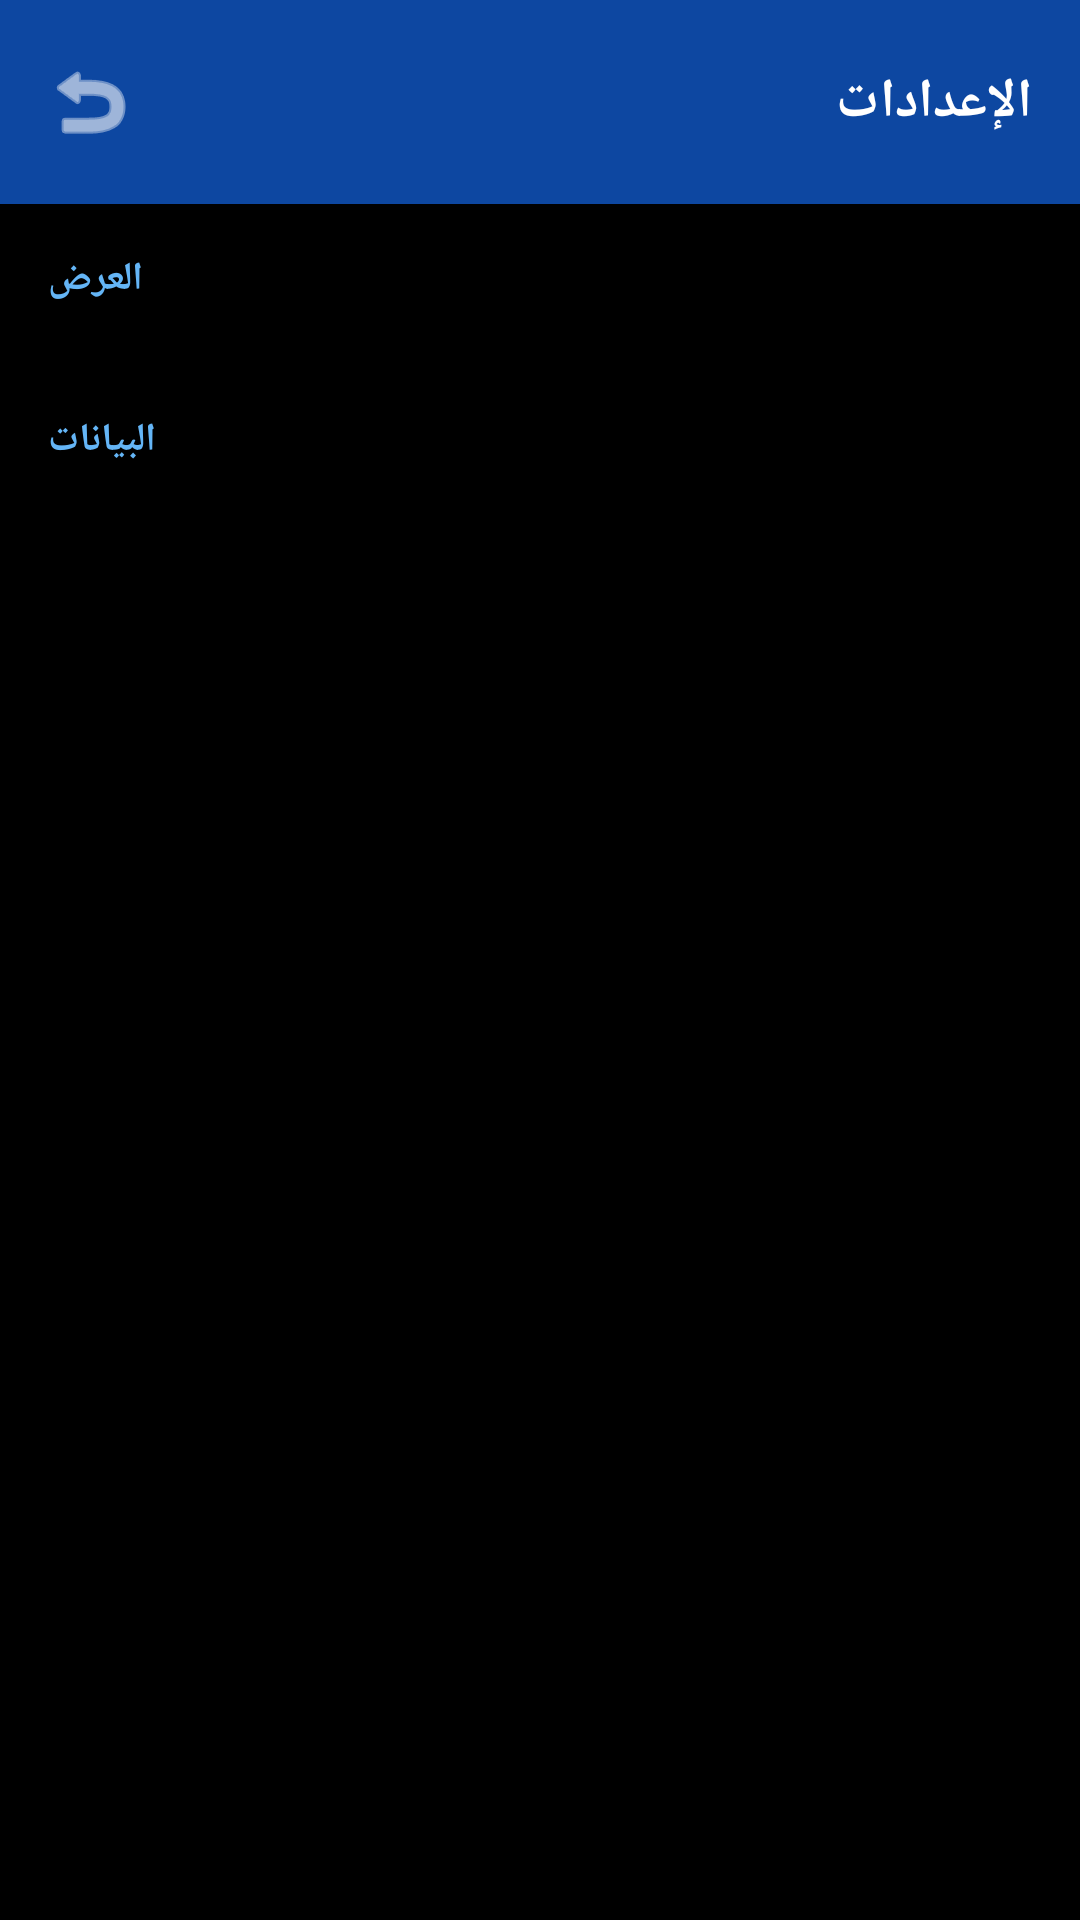

Here is an Android app screen rendered from its layout file. Give the layout XML and the strings, colors and styles it references.
<!-- AndroidManifest.xml: activity theme Theme.CalendarArchive -->
<!-- res/layout/activity_settings.xml -->
<?xml version="1.0" encoding="utf-8"?>
<androidx.constraintlayout.widget.ConstraintLayout
    xmlns:android="http://schemas.android.com/apk/res/android"
    xmlns:app="http://schemas.android.com/apk/res-auto"
    xmlns:tools="http://schemas.android.com/tools"
    android:layout_width="match_parent"
    android:layout_height="match_parent"
    android:background="@color/black"
    tools:context=".SettingsActivity">

    
    <LinearLayout
        android:id="@+id/topBar"
        android:layout_width="match_parent"
        android:layout_height="wrap_content"
        android:background="@color/primaryDark"
        android:orientation="horizontal"
        android:gravity="center_vertical"
        android:paddingStart="8dp"
        android:paddingEnd="16dp"
        android:paddingTop="12dp"
        android:paddingBottom="12dp"
        app:layout_constraintTop_toTopOf="parent"
        app:layout_constraintStart_toStartOf="parent"
        app:layout_constraintEnd_toEndOf="parent">

        <ImageButton
            android:id="@+id/btnBack"
            android:layout_width="44dp"
            android:layout_height="44dp"
            android:background="?attr/selectableItemBackgroundBorderless"
            android:contentDescription="@string/back"
            android:src="@android:drawable/ic_menu_revert"
            app:tint="@color/white" />

        <TextView
            android:layout_width="0dp"
            android:layout_height="wrap_content"
            android:layout_marginStart="8dp"
            android:layout_weight="1"
            android:text="@string/title_settings"
            android:textColor="@color/white"
            android:textSize="18sp"
            android:textStyle="bold" />

    </LinearLayout>

    
    <ScrollView
        android:layout_width="match_parent"
        android:layout_height="0dp"
        android:fillViewport="true"
        app:layout_constraintTop_toBottomOf="@id/topBar"
        app:layout_constraintBottom_toBottomOf="parent"
        app:layout_constraintStart_toStartOf="parent"
        app:layout_constraintEnd_toEndOf="parent">

        <LinearLayout
            android:id="@+id/settingsContainer"
            android:layout_width="match_parent"
            android:layout_height="wrap_content"
            android:orientation="vertical"
            android:padding="16dp">

            
            <TextView
                android:layout_width="wrap_content"
                android:layout_height="wrap_content"
                android:layout_marginBottom="12dp"
                android:text="@string/settings_section_display"
                android:textColor="@color/accent_blue"
                android:textSize="13sp"
                android:textStyle="bold"
                android:letterSpacing="0.1" />

            <LinearLayout
                android:id="@+id/displaySettingsContainer"
                android:layout_width="match_parent"
                android:layout_height="wrap_content"
                android:orientation="vertical"
                android:layout_marginBottom="24dp" />

            
            <TextView
                android:layout_width="wrap_content"
                android:layout_height="wrap_content"
                android:layout_marginBottom="12dp"
                android:text="@string/settings_section_data"
                android:textColor="@color/accent_blue"
                android:textSize="13sp"
                android:textStyle="bold"
                android:letterSpacing="0.1" />

            <LinearLayout
                android:id="@+id/dataSettingsContainer"
                android:layout_width="match_parent"
                android:layout_height="wrap_content"
                android:orientation="vertical" />

        </LinearLayout>

    </ScrollView>

</androidx.constraintlayout.widget.ConstraintLayout>
<!-- resources referenced by this layout -->
<resources>
  <color name="accent_blue">#64B5F6</color>
  <color name="black">#FF000000</color>
  <color name="primaryDark">#0D47A1</color>
  <color name="white">#FFFFFFFF</color>
  <string name="back">رجوع</string>
  <string name="settings_section_data">البيانات</string>
  <string name="settings_section_display">العرض</string>
  <string name="title_settings">الإعدادات</string>
  <style name="Theme.CalendarArchive" parent="Theme.Material3.DayNight.NoActionBar">
          <item name="colorPrimary">@color/primary</item>
          <item name="colorPrimaryVariant">@color/primaryDark</item>
          <item name="colorOnPrimary">@color/onPrimary</item>
          <item name="android:statusBarColor">@color/primaryDark</item>
          <item name="android:windowLightStatusBar">false</item>
      </style>
  <color name="primary">#1976D2</color>
  <color name="onPrimary">#FFFFFF</color>
</resources>
